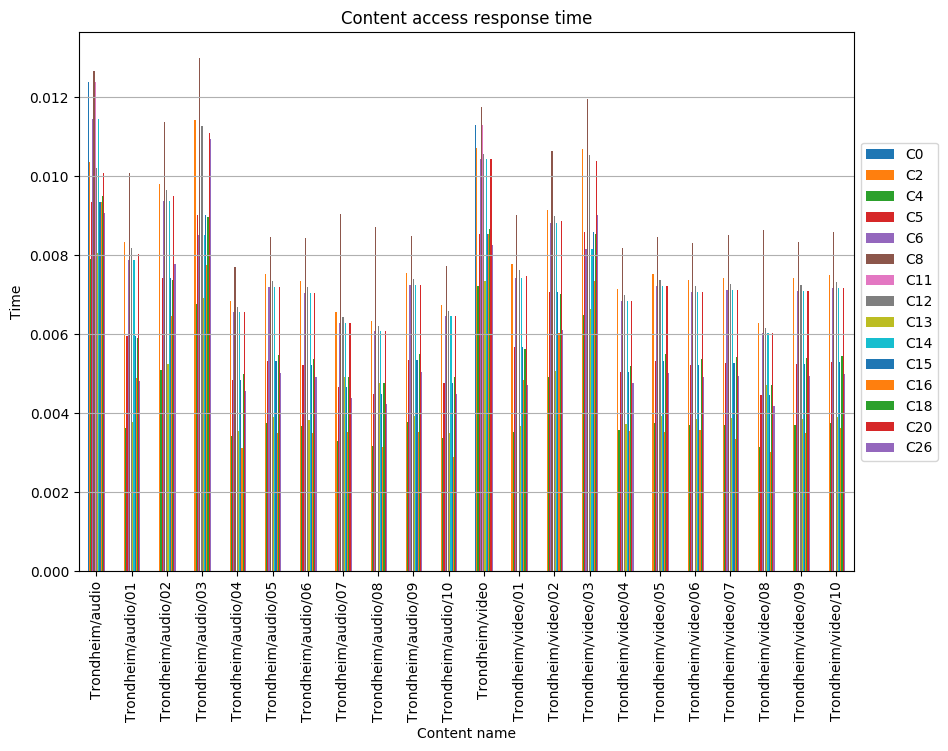

Source data for this figure (header and first rows):
, C0, C2, C4, C5, C6, C8, C11, C12, C13, C14, C15, C16, C18, C20, C26
Trondheim/audio, 0.01238, 0.01036, 0.007916, 0.009355, 0.01144, 0.01266, 0.01238, 0.01022, 0.00806, 0.01144, 0.009355, 0.009355, 0.009499, 0.01007, 0.009067
Trondheim/audio/01, , 0.008331, 0.003615, 0.005944, 0.007891, 0.01009, , 0.00818, 0.003766, 0.007891, 0.005944, 0.004893, 0.005901, 0.00803, 0.00482
Trondheim/audio/02, , 0.009808, 0.005099, 0.007428, 0.009375, 0.01138, , 0.00966, 0.005247, 0.009375, 0.007428, 0.00646, 0.007385, 0.009511, 0.00779
Trondheim/audio/03, , 0.01142, 0.006767, 0.009013, 0.008501, 0.01299, , 0.01126, 0.006925, 0.008501, 0.009013, 0.007753, 0.00897, 0.01111, 0.01095
Trondheim/audio/04, , 0.006835, 0.003418, 0.004842, 0.00655, 0.00769, , 0.006693, 0.00356, 0.00655, 0.004842, 0.00311, 0.004984, 0.00655, 0.004557
Trondheim/audio/05, , 0.007515, 0.003757, 0.005323, 0.007202, 0.008454, , 0.007358, 0.003914, 0.007202, 0.005323, 0.003488, 0.00548, 0.007202, 0.00501
Trondheim/audio/06, , 0.007357, 0.003679, 0.005212, 0.007051, 0.00843, , 0.007204, 0.003832, 0.007051, 0.005212, 0.003508, 0.005365, 0.007051, 0.004905
Trondheim/audio/07, , 0.00657, 0.003285, 0.004654, 0.006296, 0.009034, , 0.006433, 0.004928, 0.006296, 0.004654, 0.00352, 0.004928, 0.006296, 0.00438
Trondheim/audio/08, , 0.00634, 0.00317, 0.004491, 0.006076, 0.008717, , 0.006208, 0.004755, 0.006076, 0.004491, 0.003157, 0.004755, 0.006076, 0.004227
Trondheim/audio/09, , 0.007553, 0.003777, 0.00535, 0.007239, 0.008497, , 0.007396, 0.003934, 0.007239, 0.00535, 0.003529, 0.005508, 0.007239, 0.005036
Trondheim/audio/10, , 0.006735, 0.003368, 0.004771, 0.006455, 0.007718, , 0.006595, 0.003508, 0.006455, 0.004771, 0.002899, 0.004911, 0.006455, 0.00449
Trondheim/video, 0.01129, 0.0107, 0.00722, 0.008533, 0.01044, 0.01175, 0.01129, 0.01057, 0.007352, 0.01044, 0.008533, 0.008533, 0.008664, 0.01044, 0.008271
Trondheim/video/01, , 0.007765, 0.003527, 0.005673, 0.007421, 0.009022, , 0.007618, 0.003674, 0.007421, 0.005673, 0.004853, 0.005619, 0.007471, 0.004703
Trondheim/video/02, , 0.009145, 0.004926, 0.007072, 0.00882, 0.01064, , 0.009004, 0.005067, 0.00882, 0.007072, 0.006035, 0.007018, 0.008864, 0.006102
Trondheim/video/03, , 0.01069, 0.006492, 0.008592, 0.008152, 0.01195, , 0.01054, 0.006643, 0.008152, 0.008592, 0.007337, 0.008537, 0.01039, 0.009027
Trondheim/video/04, , 0.007135, 0.003567, 0.005054, 0.006837, 0.008175, , 0.006986, 0.003716, 0.006837, 0.005054, 0.003543, 0.005202, 0.006837, 0.004756
Trondheim/video/05, , 0.007526, 0.003763, 0.005331, 0.007213, 0.008467, , 0.00737, 0.00392, 0.007213, 0.005331, 0.003526, 0.005488, 0.007213, 0.005018
Trondheim/video/06, , 0.007384, 0.003692, 0.005231, 0.007077, 0.008307, , 0.00723, 0.003846, 0.007077, 0.005231, 0.003581, 0.005384, 0.007077, 0.004923
Trondheim/video/07, , 0.007427, 0.003713, 0.00526, 0.007117, 0.00851, , 0.007272, 0.003868, 0.007117, 0.00526, 0.003344, 0.005415, 0.007117, 0.004951
Trondheim/video/08, , 0.00629, 0.003145, 0.004455, 0.006028, 0.008649, , 0.006159, 0.004717, 0.006028, 0.004455, 0.003022, 0.004717, 0.006028, 0.004193
Trondheim/video/09, , 0.007411, 0.003706, 0.00525, 0.007102, 0.008338, , 0.007257, 0.00386, 0.007102, 0.00525, 0.003498, 0.005404, 0.007102, 0.004941
Trondheim/video/10, , 0.007488, 0.003744, 0.005304, 0.007176, 0.00858, , 0.007332, 0.0039, 0.007176, 0.005304, 0.00363, 0.00546, 0.007176, 0.004992
